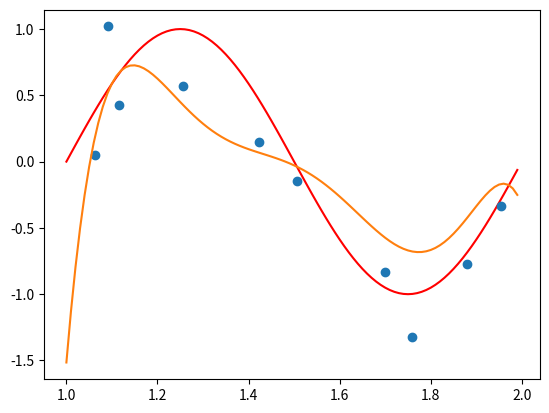

Python code for this plot:
import matplotlib.pyplot as plt
import numpy as np


M = 8
N = 10
tx = np.arange(1, 2, 0.01)
x = np.random.rand(N)+1
ty = np.sin(2*np.pi*tx)
y = np.sin(2*np.pi*x) + np.random.rand(N) - 0.5
t = np.sin(2*np.pi*x)
if M == 0:
  w = np.mean(y)
  w = np.ones(len(tx))*w
else:
  a = np.array([x])
  b = y.T
  for i in range(1,M):
    aa = np.array([x**(i+1)])
    a = np.concatenate((a, aa), axis=0)
  w = np.linalg.solve(a.dot(a.T), a.dot(b))
  print(w)
  dy = np.ones(len(tx))*w[0]
  for i in range(1,M):
    dy += (tx**i)*w[i]
  w = dy
plt.plot(tx, ty, 'r')
plt.plot(x, y, 'o')
plt.plot(tx, w)
plt.show()
